Run: headless pygame with SDL's dummy video driver; simulated clock (each Clock.tick advances the game by its frame time, no real sleeping); random seed 0; keys injected as events and as key.get_pressed() state; mouse plan: one left click at the window centre at the start of phase 2, then a move to the lower-right quarter at the start of phase 3.
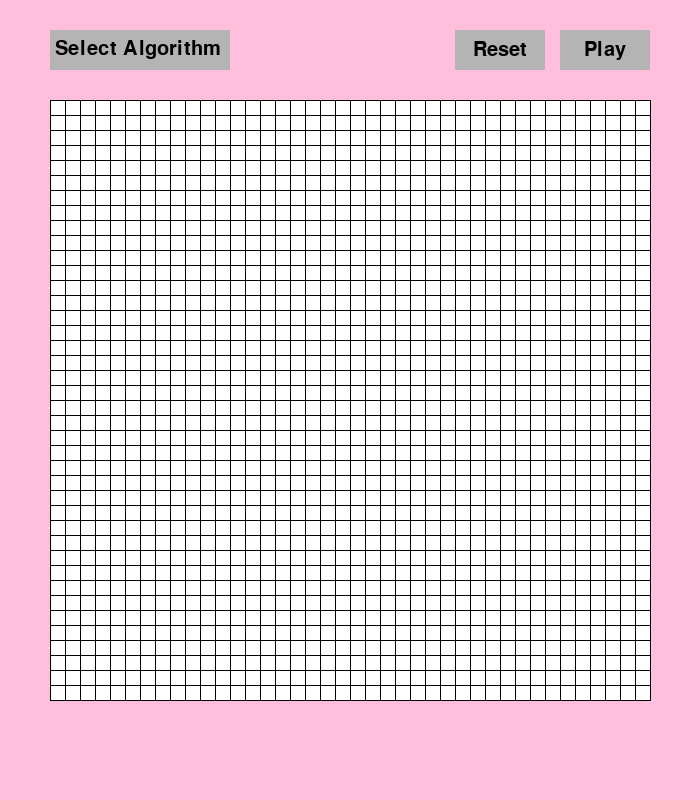
Frame 1 of 4 · flips 1–60 · no input
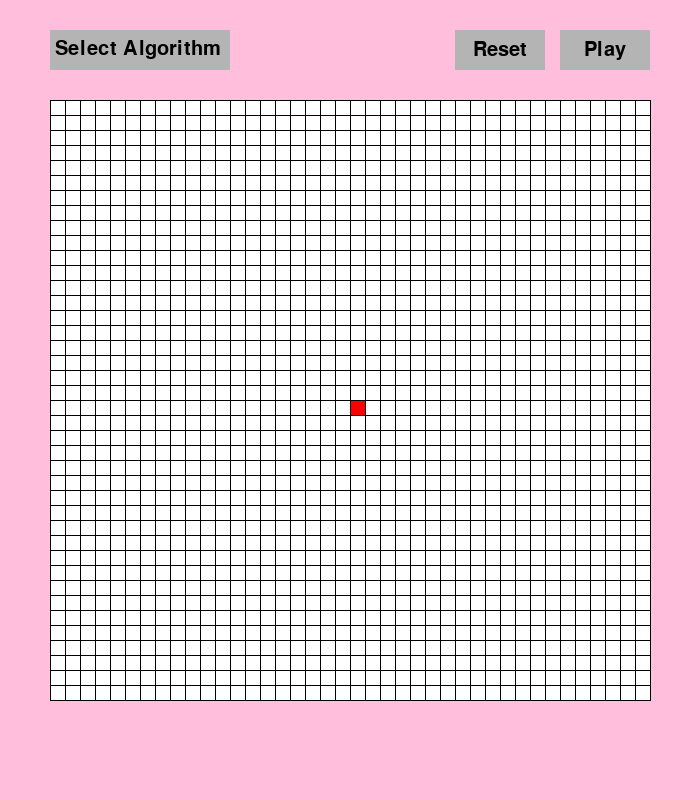
Frame 2 of 4 · flips 61–180 · clicked the window centre · tapped SPACE, RETURN · held RIGHT (→), D
Frame 3 of 4 · flips 181–300 · moved the mouse to the lower-right quarter · held DOWN (↓), S · screen unchanged from frame 2, image omitted
Frame 4 of 4 · flips 301–420 · held LEFT (←), A, UP (↑), W · screen unchanged from frame 3, image omitted

The pygame program that drew these frames:

import pygame
import sys
import math
from queue import Queue, PriorityQueue, LifoQueue

selected_algorithm = None

WIDTH = 700
HEIGHT = 800 

GRID_WIDTH = 600
GRID_HEIGHT = 600
MARGIN_TOP = 100  

ROWS = 40
COLS = 40

RED = (255, 0, 0)
GREEN = (0, 255, 0)
BLUE = (0, 0, 255)
PINK = (255, 190, 220)
ORANGE = (255, 120, 0)
TURQUOISE = (65, 225, 210)
BLACK = (0, 0, 0)
YELLOW = (255, 255, 50)
WHITE = (255, 255, 255)
BUTTON_COLOR = (180, 180, 180)
BUTTON_HOVER_COLOR = (150, 150, 150)
BUTTON_COLOR = (180, 180, 180)
BUTTON_HOVER_COLOR = (150, 150, 150)

pygame.init()
font = pygame.font.SysFont(None, 30)

class Spot:
    def __init__(self, row, col, width):
        self.row = row
        self.col = col
        self.x = col * width + (WIDTH - GRID_WIDTH) // 2 
        self.y = row * width + MARGIN_TOP 
        self.color = WHITE
        self.neighbors = []
        self.width = width

    def get_pos(self):
        return self.row, self.col

    def is_closed(self):
        return self.color == ORANGE

    def is_open(self):
        return self.color == YELLOW

    def is_barrier(self):
        return self.color == BLACK

    def is_start(self):
        return self.color == RED

    def is_end(self):
        return self.color == GREEN

    def reset(self):
        self.color = WHITE

    def make_closed(self):
        self.color = ORANGE

    def make_open(self):
        self.color = YELLOW

    def make_barrier(self):
        self.color = BLACK

    def make_start(self):
        self.color = RED

    def make_end(self):
        self.color = GREEN

    def make_path(self):
        self.color = PINK

    def draw(self, window):
        pygame.draw.rect(window, self.color, (self.x, self.y, self.width, self.width))

    def update_neighbors(self, grid):
        self.neighbors = []
        total_rows = len(grid)
        total_cols = len(grid[0])

        if self.row < total_rows - 1 and not grid[self.row + 1][self.col].is_barrier():  #DOWN
            self.neighbors.append(grid[self.row + 1][self.col])

        if self.row > 0 and not grid[self.row - 1][self.col].is_barrier():  #UP
            self.neighbors.append(grid[self.row - 1][self.col])

        if self.col < total_cols - 1 and not grid[self.row][self.col + 1].is_barrier():  #RIGHT
            self.neighbors.append(grid[self.row][self.col + 1])

        if self.col > 0 and not grid[self.row][self.col - 1].is_barrier():  #LEFT
            self.neighbors.append(grid[self.row][self.col - 1])

    def __lt__(self, other):
        return False
    
class Button:
    def __init__(self, x, y, width, height, text, callback=None):
        self.x = x
        self.y = y
        self.width = width
        self.height = height
        self.text = text
        self.callback = callback

    def draw(self, window, outline=None):
        mouse = pygame.mouse.get_pos()
        color = BUTTON_HOVER_COLOR if self.is_hovered(mouse) else BUTTON_COLOR
        pygame.draw.rect(window, color, (self.x, self.y, self.width, self.height))

        if outline:
            pygame.draw.rect(window, outline, (self.x, self.y, self.width, self.height), 2)

        text_surface = font.render(self.text, True, BLACK)
        window.blit(text_surface, (self.x + (self.width - text_surface.get_width()) // 2,
                                   self.y + (self.height - text_surface.get_height()) // 2))

    def is_hovered(self, mouse_pos):
        return self.x <= mouse_pos[0] <= self.x + self.width and self.y <= mouse_pos[1] <= self.y + self.height

    def is_clicked(self, event):
        if event.type == pygame.MOUSEBUTTONDOWN and self.is_hovered(pygame.mouse.get_pos()):
            if self.callback:
                self.callback()
            return True
        return False

class Dropdown:
    def __init__(self, x, y, width, height, options, main_text="Select Algorithm", on_select=None):
        self.x = x
        self.y = y
        self.width = width
        self.height = height
        self.options = options
        self.selected_option = main_text
        self.is_open = False
        self.on_select = on_select

    def draw(self, window):
        pygame.draw.rect(window, BUTTON_COLOR, (self.x, self.y, self.width, self.height))
        text_surface = font.render(self.selected_option, True, BLACK)
        window.blit(text_surface, (self.x + 5, self.y + (self.height - text_surface.get_height()) // 2))

        if self.is_open:
            for index, option in enumerate(self.options):
                pygame.draw.rect(window, BUTTON_COLOR,
                                 (self.x, self.y + (index + 1) * self.height, self.width, self.height))
                option_text = font.render(option, True, BLACK)
                window.blit(option_text, (self.x + 5, self.y + (index + 1) * self.height + (self.height - option_text.get_height()) // 2))

    def handle_event(self, event):
        if event.type == pygame.MOUSEBUTTONDOWN:
            mouse_pos = pygame.mouse.get_pos()
            if self.is_hovered(mouse_pos):
                self.is_open = not self.is_open
                return True
            elif self.is_open:
                for index, option in enumerate(self.options):
                    option_rect = pygame.Rect(self.x, self.y + (index + 1) * self.height, self.width, self.height)
                    if option_rect.collidepoint(mouse_pos):
                        self.selected_option = option
                        self.is_open = False
                        if self.on_select:
                            self.on_select(option)
                        return True 
        return False 

    def is_hovered(self, mouse_pos):
        return self.x <= mouse_pos[0] <= self.x + self.width and self.y <= mouse_pos[1] <= self.y + self.height

def create_buttons_and_dropdown(grid, window):
    grid_start_x = (WIDTH - GRID_WIDTH) // 2 
    dropdown = Dropdown(grid_start_x, 30, 180, 40, ["BFS", "DFS", "UCS", "Dijkstra", "A*"], on_select=lambda algorithm: on_select_algorithm(algorithm))
    
    button_x_start = grid_start_x + GRID_WIDTH - 90
    buttons = [
        Button(button_x_start - 105, 30, 90, 40, "Reset", callback=lambda: on_reset(grid)),
        Button(button_x_start, 30, 90, 40, "Play", callback=lambda: on_play(window, grid, dropdown, buttons))
    ]
    return dropdown, buttons

def draw_buttons_and_dropdown(window, dropdown, buttons):
    dropdown.draw(window)
    for button in buttons:
        button.draw(window)    

def create_grid(rows, cols, width, height):
    grid = []
    gap = width // cols
    for i in range(rows):
        grid.append([])
        for j in range(cols):
            spot = Spot(i, j, gap)
            grid[i].append(spot)
    return grid

def draw_grid_lines(window, rows, cols, width, height):
    gap = width // cols
    start_x = (WIDTH - GRID_WIDTH) // 2
    for i in range(rows + 1):
        pygame.draw.line(window, BLACK, (start_x, MARGIN_TOP + i * gap), (start_x + width, MARGIN_TOP + i * gap))
    for j in range(cols + 1):
        pygame.draw.line(window, BLACK, (start_x + j * gap, MARGIN_TOP), (start_x + j * gap, MARGIN_TOP + height))

def draw(window, grid, dropdown, buttons):
    window.fill(PINK)
    
    for row in grid:
        for spot in row:
            spot.draw(window)
    
    draw_grid_lines(window, ROWS, COLS, GRID_WIDTH, GRID_HEIGHT)
    draw_buttons_and_dropdown(window, dropdown, buttons)
    
    pygame.display.update()

def on_reset(grid):
    global start, end
    for row in grid:
        for spot in row:
            spot.reset()
    start = None
    end = None

def clear_path(grid):
    for row in grid:
        for spot in row:
            if spot.is_open() or spot.is_closed() or spot.color == PINK: 
                spot.reset()

def on_play(window, grid, dropdown, buttons):
    global selected_algorithm, start, end
    if not start or not end:
        print("Start or end node is missing.")
        return
    
    clear_path(grid)
    
    for row in grid:
        for spot in row:
            spot.update_neighbors(grid)

    if selected_algorithm == "BFS":
        bfs(lambda: draw(window, grid, dropdown, buttons), grid, start, end)
    elif selected_algorithm == "DFS":
        dfs(lambda: draw(window, grid, dropdown, buttons), grid, start, end)
    elif selected_algorithm == "UCS":
        ucs(lambda: draw(window, grid, dropdown, buttons), grid, start, end)
    elif selected_algorithm == "Dijkstra":
        dijkstra(lambda: draw(window, grid, dropdown, buttons), grid, start, end)
    elif selected_algorithm == "A*":
        a_star(lambda: draw(window, grid, dropdown, buttons), grid, start, end, heuristic)
    else:
        print("No algorithm selected or implemented.")

def on_select_algorithm(algorithm):
    global selected_algorithm
    selected_algorithm = algorithm

def get_clicked_pos(pos, rows, cols, width, height):
    gap = width // cols
    x, y = pos
    start_x = (WIDTH - GRID_WIDTH) // 2
    if x < start_x or x >= start_x + width or y < MARGIN_TOP or y >= MARGIN_TOP + height:
        return None
    row = (y - MARGIN_TOP) // gap
    col = (x - start_x) // gap
    return row, col

def reconstruct_path(came_from, current, draw, start, end):
    while current in came_from:
        current = came_from[current]
        if current != start and current != end: 
            current.make_path()
        draw()

"""Algorithms""" 
def check_node(node, grid, visited):
    x, y = node.get_pos() 

    if x < 0 or x >= len(grid) or y < 0 or y >= len(grid[0]):
        return False 
    
    if grid[x][y].is_barrier():
        return False
    
    if node in visited: 
        return False

    return True

def bfs(draw, grid, start, end):
    tracking = Queue()
    tracking.put((start, [start]))
    visited = set()
    visited.add(start)

    while not tracking.empty(): 
        for event in pygame.event.get():
            if event.type == pygame.QUIT:
                pygame.quit()

        current_node, path = tracking.get()
        if current_node == end:
            print("Path")
            print("Start")
            for step in path: 
                print(f"    ({step.row}, {step.col})")
            print("Goal")
            print(f"Length: {len(path) - 1} steps")
            reconstruct_path({step: path[idx - 1] for idx, step in enumerate(path) if idx > 0}, end, draw, start, end)            
            end.make_end()
            return True
        
        x, y = current_node.get_pos() 

        for neighbor in current_node.neighbors: 
            if check_node(neighbor, grid, visited):
                tracking.put((neighbor, path + [neighbor]))
                visited.add(neighbor)
                neighbor.make_open()
                draw()

        if current_node != start:
            current_node.make_closed()

    print("Path not found")
    return False

def dfs(draw, grid, start, end):
    

    print("Path not found")
    return False

def ucs(draw, grid, start, end): 
    priority_queue = PriorityQueue()
    priority_queue.put((0, start)) 
    
    distances = {spot: float("inf") for row in grid for spot in row}
    distances[start] = 0
    
    previous_nodes = {}
    
    visited = set() 

    while not priority_queue.empty():
        for event in pygame.event.get():
            if event.type == pygame.QUIT:
                pygame.quit()

        current_cost, current_node = priority_queue.get()

        if current_node == end:
            path = []
            while current_node in previous_nodes:
                path.append(current_node)
                current_node = previous_nodes[current_node]
            path.append(start)
            path.reverse()

            print("Path: ")
            print("Start: ")
            for step in path: 
                print(f"    ({step.row}, {step.col})")
            print("Goal")
            print(f"Length: {len(path) - 1} steps")
            reconstruct_path(previous_nodes, end, draw, start, end)
            end.make_end()
            return True
        
        if current_node in visited:
            continue

        visited.add(current_node)

        for neighbor in current_node.neighbors:
            new_cost = current_cost + 1

            if new_cost < distances[neighbor]:
                distances[neighbor] = new_cost
                priority_queue.put((new_cost, neighbor))
                previous_nodes[neighbor] = current_node

                if neighbor != start and neighbor != end:
                    neighbor.make_open()

        draw()
        if current_node != start:
            current_node.make_closed()

    print("Path not found")
    return False 

def dijkstra(draw, grid, start, end):
    priority_queue = PriorityQueue()
    priority_queue.put((0, start)) 
    
    distances = {spot: float("inf") for row in grid for spot in row}
    distances[start] = 0
    
    previous_nodes = {}
    
    visited = set() 

    while not priority_queue.empty():
        for event in pygame.event.get():
            if event.type == pygame.QUIT:
                pygame.quit()
        
        current_cost, current_node = priority_queue.get()

        if current_node == end:
            path = []
            while current_node in previous_nodes:
                path.append(current_node)
                current_node = previous_nodes[current_node]
            path.append(start)
            path.reverse() 
            
            print("Path:")
            print("Start:")
            for step in path:
                print(f"    ({step.row}, {step.col}),")
            print("Goal")
            print(f"Length: {len(path) - 1} steps")  
            
            reconstruct_path(previous_nodes, end, draw, start, end)
            end.make_end()
            return True

        if current_node in visited:
            continue 
        
        visited.add(current_node)

        for neighbor in current_node.neighbors:
            path_cost = current_cost + 1 

            if path_cost < distances[neighbor]:
                distances[neighbor] = path_cost
                priority_queue.put((path_cost, neighbor))
                previous_nodes[neighbor] = current_node
                
                if neighbor != start and neighbor != end:
                    neighbor.make_open()
        
        draw()
        if current_node != start:
            current_node.make_closed()

    print("Path not found")
    return False

def a_star(draw, grid, start, end, heuristic):
    priority_queue = PriorityQueue()
    priority_queue.put((0, start))

    g_score = {spot: float("inf") for row in grid for spot in row}
    g_score[start] = 0

    f_score = {spot: float("inf") for row in grid for spot in row}
    f_score[start] = heuristic(start, end)

    prev_nodes = {}

    while not priority_queue.empty():
        for event in pygame.event.get():
            if event.type == pygame.QUIT:
                pygame.quit()

        current_node = priority_queue.get()[1]

        if current_node == end:
            path = []

            while current_node in prev_nodes:
                path.append(current_node)
                current_node = prev_nodes[current_node]
            path.append(start)
            path.reverse()

            print("Path")
            print("Start")
            for step in path:
                print(f"    ({step.row}, {step.col})")
            print("Goal")
            print(f"Length: {len(path) - 1} steps")
            reconstruct_path(prev_nodes, end, draw, start, end)
            end.make_end()
            return True
        
        for neighbor in current_node.neighbors:
            temp_g_score = g_score[current_node] + 1 

            if temp_g_score < g_score[neighbor]:
                prev_nodes[neighbor] = current_node
                g_score[neighbor] = temp_g_score
                f_score[neighbor] = temp_g_score + heuristic(neighbor, end)

                if neighbor not in [node[1] for node in priority_queue.queue]: 
                    priority_queue.put((f_score[neighbor], neighbor))
                    if neighbor != start and neighbor != end: 
                        neighbor.make_open()

        draw()
        if current_node != start: 
            current_node.make_closed()

    print("Path not found")
    return False

# Manhattan distance heuristic
def heuristic(node1, node2):
    x1, y1 = node1.get_pos()
    x2, y2 = node2.get_pos()
    return abs(x1 - x2) + abs(y1 - y2)

def main():
    global grid, start, end, selected_algorithm
    window = pygame.display.set_mode((WIDTH, HEIGHT))
    pygame.display.set_caption("Visual Search Algorithms")

    grid = create_grid(ROWS, COLS, GRID_WIDTH, GRID_HEIGHT)
    start = None
    end = None
    selected_algorithm = None
    dropdown, buttons = create_buttons_and_dropdown(grid, window)

    running = True
    global paused
    paused = False

    while running:
        draw(window, grid, dropdown, buttons)
        for event in pygame.event.get():
            if event.type == pygame.QUIT:
                running = False

            if dropdown.handle_event(event):
                continue

            if pygame.mouse.get_pressed()[0]:
                pos = pygame.mouse.get_pos()
                row_col = get_clicked_pos(pos, ROWS, COLS, GRID_WIDTH, GRID_HEIGHT)
                if row_col:
                    row, col = row_col
                    spot = grid[row][col]

                    if not start and spot != end:
                        start = spot
                        start.make_start()
                    elif not end and spot != start:
                        end = spot
                        end.make_end()
                    elif spot != start and spot != end:
                        spot.make_barrier()

            if pygame.mouse.get_pressed()[2]:
                pos = pygame.mouse.get_pos()
                row_col = get_clicked_pos(pos, ROWS, COLS, GRID_WIDTH, GRID_HEIGHT)
                if row_col:
                    row, col = row_col
                    spot = grid[row][col]
                    spot.reset()
                    if spot == start:
                        start = None
                    elif spot == end:
                        end = None

            for button in buttons:
                button.is_clicked(event)

    pygame.quit()
    sys.exit()

if __name__ == "__main__":
    main()
